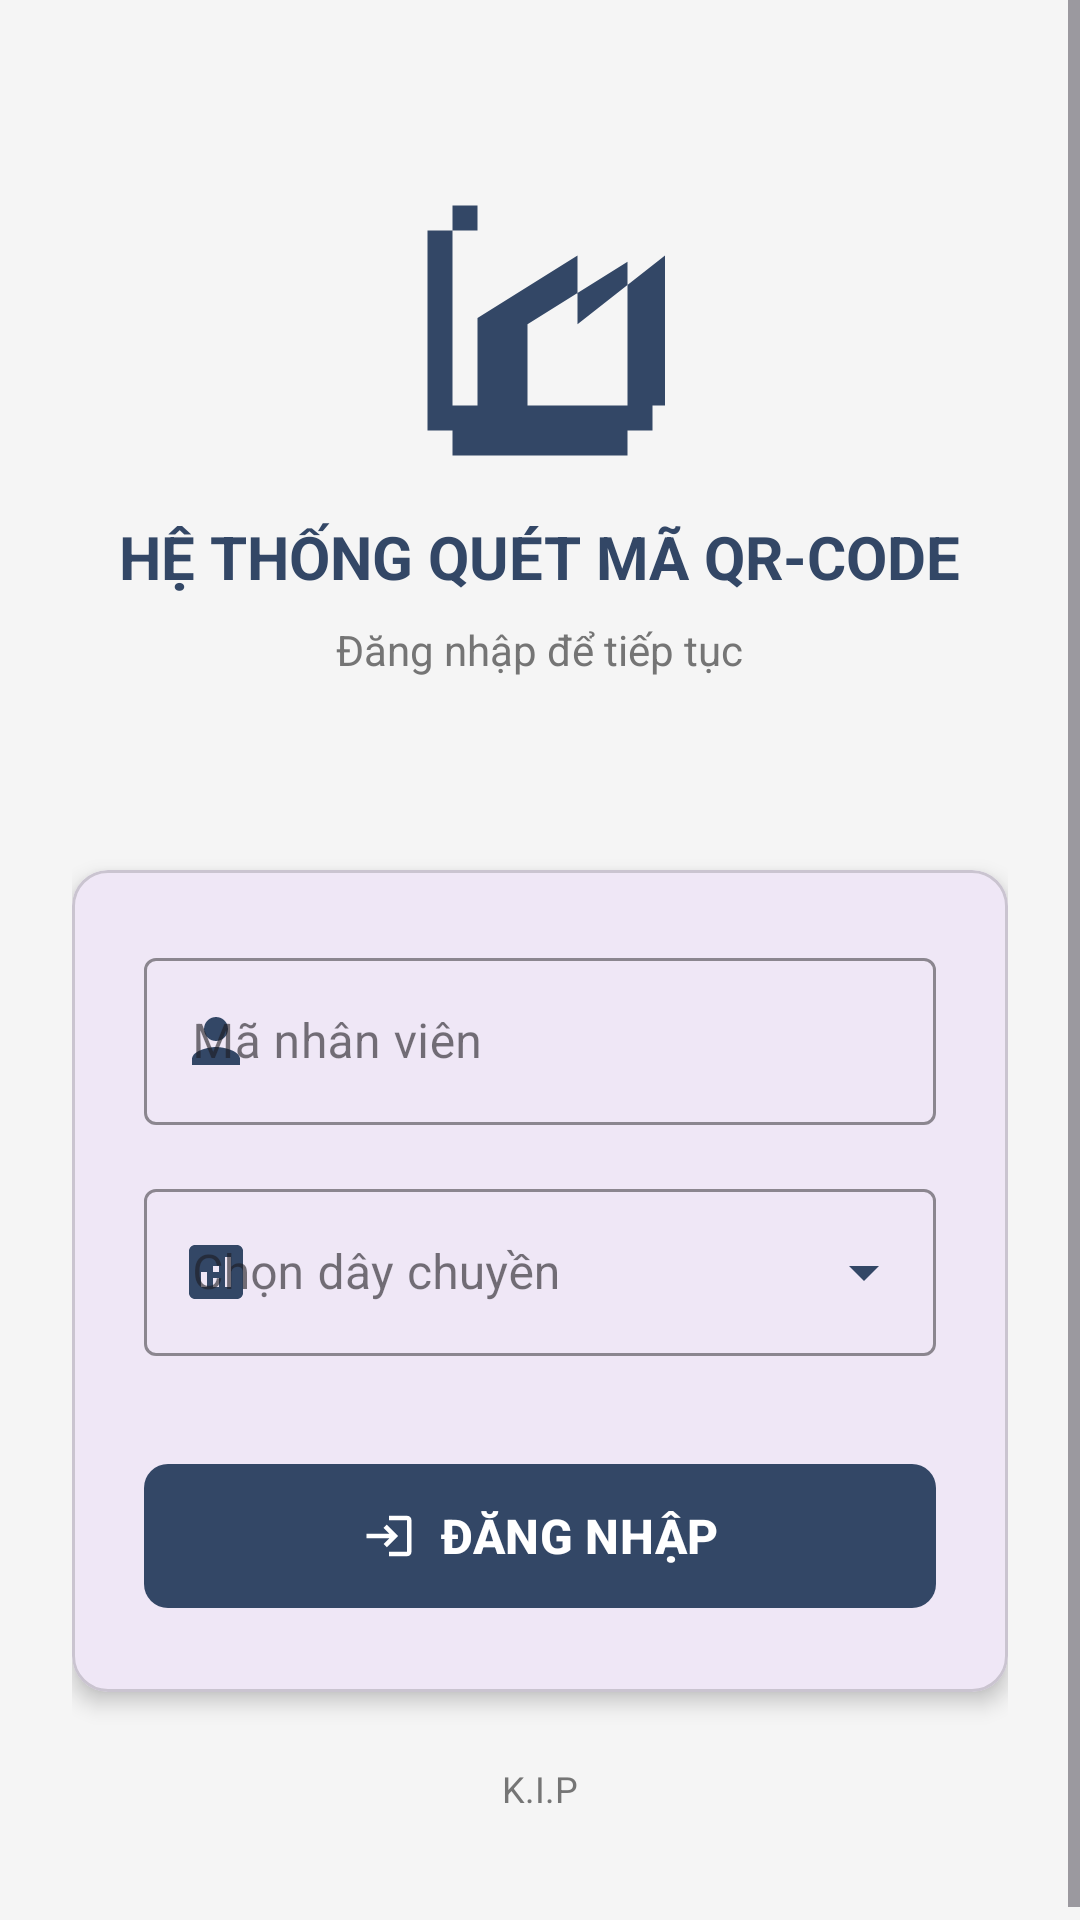

Reconstruct the res/layout file that produces this screen, plus the resources it refers to.
<!-- AndroidManifest.xml: application theme Theme.FITSForKIP -->
<!-- res/layout/activity_login.xml -->
<?xml version="1.0" encoding="utf-8"?>
<ScrollView xmlns:android="http://schemas.android.com/apk/res/android"
    xmlns:app="http://schemas.android.com/apk/res-auto"
    xmlns:tools="http://schemas.android.com/tools"
    android:layout_width="match_parent"
    android:layout_height="match_parent"
    android:background="@color/background_color"
    android:fillViewport="true"
    tools:context=".ui.login.LoginActivity">

    <androidx.constraintlayout.widget.ConstraintLayout
        android:layout_width="match_parent"
        android:layout_height="wrap_content"
        android:padding="24dp">

        
        <LinearLayout
            android:id="@+id/ll_logo_container"
            android:layout_width="match_parent"
            android:layout_height="wrap_content"
            android:gravity="center"
            android:orientation="vertical"
            android:paddingTop="32dp"
            android:paddingBottom="48dp"
            app:layout_constraintEnd_toEndOf="parent"
            app:layout_constraintStart_toStartOf="parent"
            app:layout_constraintTop_toTopOf="parent">

            
            <ImageView
                android:id="@+id/iv_factory_icon"
                android:layout_width="100dp"
                android:layout_height="100dp"
                android:contentDescription="@string/factory_logo_desc"
                android:src="@drawable/ic_factory"
                app:tint="@color/primary_color" />

            
            <TextView
                android:id="@+id/tv_title"
                android:layout_width="wrap_content"
                android:layout_height="wrap_content"
                android:layout_marginTop="16dp"
                android:text="@string/login_title"
                android:textColor="@color/primary_color"
                android:textSize="20sp"
                android:textStyle="bold" />

            <TextView
                android:id="@+id/tv_subtitle"
                android:layout_width="wrap_content"
                android:layout_height="wrap_content"
                android:layout_marginTop="8dp"
                android:text="@string/login_subtitle"
                android:textColor="@color/text_secondary"
                android:textSize="14sp" />

        </LinearLayout>

        
        <com.google.android.material.card.MaterialCardView
            android:id="@+id/cv_login_form"
            android:layout_width="match_parent"
            android:layout_height="wrap_content"
            android:layout_marginTop="16dp"
            app:cardCornerRadius="12dp"
            app:cardElevation="4dp"
            app:layout_constraintEnd_toEndOf="parent"
            app:layout_constraintStart_toStartOf="parent"
            app:layout_constraintTop_toBottomOf="@id/ll_logo_container">

            <LinearLayout
                android:layout_width="match_parent"
                android:layout_height="wrap_content"
                android:orientation="vertical"
                android:padding="24dp">

                
                <com.google.android.material.textfield.TextInputLayout
                    android:id="@+id/til_employee_id"
                    style="@style/Widget.MaterialComponents.TextInputLayout.OutlinedBox"
                    android:layout_width="match_parent"
                    android:layout_height="wrap_content"
                    android:hint="@string/hint_employee_id"
                    app:boxStrokeColor="@color/primary_color"
                    app:endIconMode="clear_text"
                    app:endIconTint="@color/primary_color"
                    app:hintTextColor="@color/primary_color"
                    app:startIconDrawable="@drawable/ic_person"
                    app:startIconTint="@color/primary_color">

                    <com.google.android.material.textfield.TextInputEditText
                        android:id="@+id/et_employee_id"
                        android:layout_width="match_parent"
                        android:layout_height="wrap_content"
                        android:inputType="text"
                        android:maxLines="1"
                        android:textColor="@color/text_primary"
                        android:textSize="16sp" />

                </com.google.android.material.textfield.TextInputLayout>

                
                <com.google.android.material.textfield.TextInputLayout
                    android:id="@+id/til_production_line"
                    style="@style/Widget.MaterialComponents.TextInputLayout.OutlinedBox.ExposedDropdownMenu"
                    android:layout_width="match_parent"
                    android:layout_height="wrap_content"
                    android:layout_marginTop="16dp"
                    android:hint="@string/hint_production_line"
                    app:boxStrokeColor="@color/primary_color"
                    app:endIconMode="dropdown_menu"
                    app:endIconTint="@color/primary_color"
                    app:hintTextColor="@color/primary_color"
                    app:startIconDrawable="@drawable/ic_factory_line"
                    app:startIconTint="@color/primary_color">

                    <AutoCompleteTextView
                        android:id="@+id/actv_production_line"
                        android:layout_width="match_parent"
                        android:layout_height="wrap_content"
                        android:inputType="text"
                        android:maxLines="1"
                        android:textColor="@color/text_primary"
                        android:textSize="16sp" />

                </com.google.android.material.textfield.TextInputLayout>

                
                <com.google.android.material.button.MaterialButton
                    android:id="@+id/btn_login"
                    android:layout_width="match_parent"
                    android:layout_height="56dp"
                    android:layout_marginTop="32dp"
                    android:text="@string/btn_login"
                    android:textSize="16sp"
                    android:textStyle="bold"
                    app:backgroundTint="@color/primary_color"
                    app:cornerRadius="8dp"
                    app:icon="@drawable/ic_login"
                    app:iconGravity="textStart"
                    app:iconPadding="8dp" />

            </LinearLayout>

        </com.google.android.material.card.MaterialCardView>

        
        <TextView
            android:id="@+id/tv_footer"
            android:layout_width="wrap_content"
            android:layout_height="wrap_content"
            android:layout_marginTop="24dp"
            android:layout_marginBottom="16dp"
            android:text="@string/footer_text"
            android:textColor="@color/text_secondary"
            android:textSize="12sp"
            app:layout_constraintBottom_toBottomOf="parent"
            app:layout_constraintEnd_toEndOf="parent"
            app:layout_constraintStart_toStartOf="parent"
            app:layout_constraintTop_toBottomOf="@id/cv_login_form"
            app:layout_constraintVertical_bias="1" />

    </androidx.constraintlayout.widget.ConstraintLayout>

</ScrollView>
<!-- resources referenced by this layout -->
<resources>
  <color name="background_color">#F5F5F5</color>
  <color name="primary_color">#334766</color>
  <color name="text_primary">#212121</color>
  <color name="text_secondary">#757575</color>
  <!-- drawable ic_factory (drawable) -->
  <?xml version="1.0" encoding="utf-8"?>
  <vector xmlns:android="http://schemas.android.com/apk/res/android"
      android:width="24dp"
      android:height="24dp"
      android:viewportWidth="24"
      android:viewportHeight="24">
      <path
          android:fillColor="#334766"
          android:pathData="M22,21V7L15,12.5V7l-8,5V3H5v2H3v16h2v2h14v-2h2v-2h1zM7,19H5V5h2V19zM19,19h-8v-6.5l8-5V19z"/>
  </vector>
  <!-- drawable ic_factory_line (drawable) -->
  <?xml version="1.0" encoding="utf-8"?>
  <vector xmlns:android="http://schemas.android.com/apk/res/android"
      android:width="24dp"
      android:height="24dp"
      android:viewportWidth="24"
      android:viewportHeight="24">
      <path
          android:fillColor="#334766"
          android:pathData="M19,3H5C3.9,3 3,3.9 3,5v14c0,1.1 0.9,2 2,2h14c1.1,0 2,-0.9 2,-2V5C21,3.9 20.1,3 19,3zM9,17H7v-5h2V17zM13,17h-2v-3h2V17zM13,12h-2v-2h2V12zM17,17h-2V7h2V17z"/>
  </vector>
  <!-- drawable ic_login (drawable) -->
  <?xml version="1.0" encoding="utf-8"?>
  <vector xmlns:android="http://schemas.android.com/apk/res/android"
      android:width="24dp"
      android:height="24dp"
      android:viewportWidth="24"
      android:viewportHeight="24">
      <path
          android:fillColor="#FFFFFF"
          android:pathData="M11,7L9.6,8.4l2.6,2.6H2v2h10.2l-2.6,2.6L11,17l5,-5L11,7zM20,19h-8v2h8c1.1,0 2,-0.9 2,-2V5c0,-1.1 -0.9,-2 -2,-2h-8v2h8V19z"/>
  </vector>
  <!-- drawable ic_person (drawable) -->
  <?xml version="1.0" encoding="utf-8"?>
  <vector xmlns:android="http://schemas.android.com/apk/res/android"
      android:width="24dp"
      android:height="24dp"
      android:viewportWidth="24"
      android:viewportHeight="24">
      <path
          android:fillColor="#334766"
          android:pathData="M12,12c2.21,0 4,-1.79 4,-4s-1.79,-4 -4,-4 -4,1.79 -4,4 1.79,4 4,4zM12,14c-2.67,0 -8,1.34 -8,4v2h16v-2c0,-2.66 -5.33,-4 -8,-4z"/>
  </vector>
  <string name="btn_login">ĐĂNG NHẬP</string>
  <string name="factory_logo_desc">LOGO NHÀ MÁY</string>
  <string name="footer_text">K.I.P</string>
  <string name="hint_employee_id">Mã nhân viên</string>
  <string name="hint_production_line">Chọn dây chuyền</string>
  <string name="login_subtitle">Đăng nhập để tiếp tục</string>
  <string name="login_title">HỆ THỐNG QUÉT MÃ QR-CODE</string>
  <style name="Theme.FITSForKIP" parent="Base.Theme.FITSForKIP" />
  <style name="Base.Theme.FITSForKIP" parent="Theme.Material3.DayNight.NoActionBar">
          
          
      </style>
</resources>
